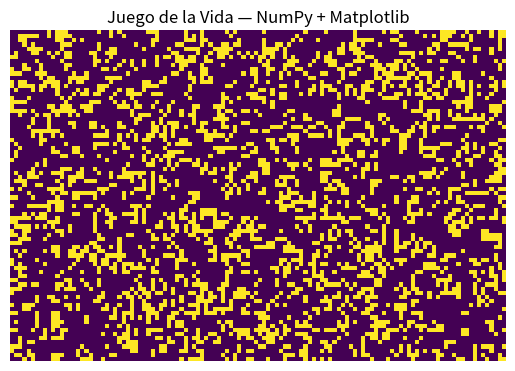

Python code for this plot:
import numpy as np
import matplotlib.pyplot as plt
from matplotlib.animation import FuncAnimation


def step_numpy(grid):
    """
    grid: np.ndarray de 0/1
    Calcula vecinos con sumas de 'roll' (toroide: wrap-around).
    """
    neighbors = (
        np.roll(np.roll(grid,  1, 0),  1, 1) + np.roll(grid,  1, 0) + np.roll(np.roll(grid,  1, 0), -1, 1) +
        np.roll(grid,  1, 1) + np.roll(grid, -1, 1) +
        np.roll(np.roll(grid, -1, 0),  1, 1) + np.roll(grid, -1, 0) +
        np.roll(np.roll(grid, -1, 0), -1, 1)
    )

    # Reglas:
    # nace si vecinos==3
    # sobrevive si (viva & vecinos==2) o vecinos==3
    return ((neighbors == 3) | ((grid == 1) & (neighbors == 2))).astype(np.uint8)


def life(grid, steps=None):
    """
    Generador de generaciones. Si steps=None, infinito.
    """
    t = 0
    while steps is None or t < steps:
        yield grid
        grid = step_numpy(grid)
        t += 1


def seed_glider(grid, top, left):
    pattern = np.array([
        [0, 1, 0],
        [0, 0, 1],
        [1, 1, 1]
    ], dtype=np.uint8)
    h, w = pattern.shape
    grid[top:top+h, left:left+w] = pattern


# ----- Demo -----
H, W = 80, 120
grid0 = (np.random.rand(H, W) < 0.30).astype(np.uint8)

# Un par de patrones bonitos
seed_glider(grid0, 5, 5)
seed_glider(grid0, 30, 40)

gen = life(grid0)  # generador infinito

fig, ax = plt.subplots()
im = ax.imshow(next(gen), interpolation="nearest")
ax.set_title("Juego de la Vida — NumPy + Matplotlib")
ax.set_axis_off()


def update(_):
    im.set_data(next(gen))
    return (im,)


ani = FuncAnimation(fig, update, interval=50, blit=True)

# Tip: cerrar con la X o con 'q' en la ventana según backend
plt.show()
